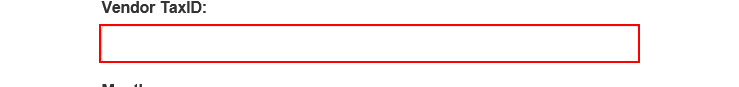
Task: igo-training-wi4-performer - Robotic Enterprise Framework
Workflow: ACME_DownloadMonthlyFiles

Step 1: type [in_taxID] into the text box 'vendorTaxID'

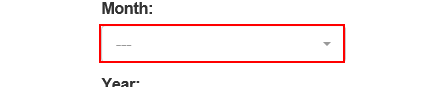
Step 2: click on the button

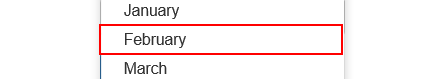
Step 3: click on the link '{{currentMonth}}'

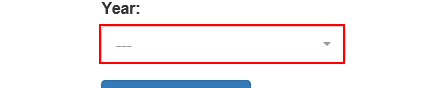
Step 4: click on the button

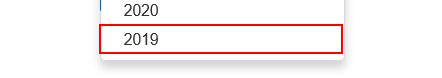
Step 5: click on the link '{{year}}'

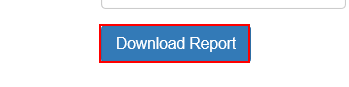
Step 6: click on the button 'Download Report'

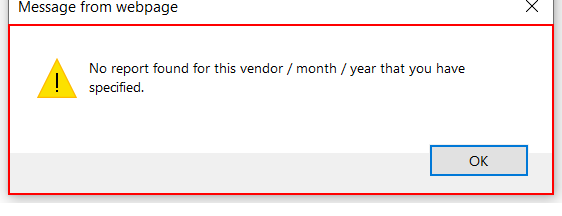
Step 7: find 'No report found*' in window 'Message from webpage' (iexplore.exe)

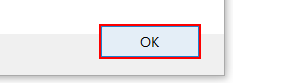
Step 8 [then]: click in window 'Message from webpage' (iexplore.exe)

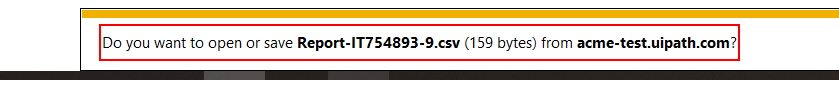
Step 9 [else]: find the text 'Notification bar Text' in window 'ACME System 1 - Download Monthly Report - Internet Explorer' (iexplore.exe)

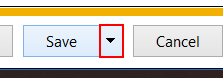
Step 10: click on the drop down button in window 'ACME System 1 - Download Monthly Report - Internet Explorer' (iexplore.exe)

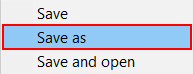
Step 11: click on 'Save as' (iexplore.exe)

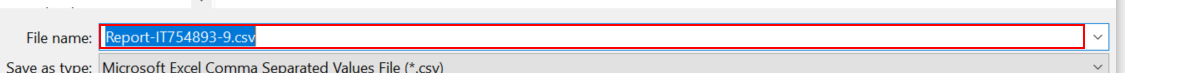
Step 12: type [monthlyTempReport] into 'File name:' in window 'Save As' (iexplore.exe)

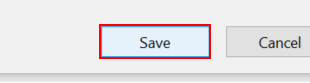
Step 13: click on 'Save' in window 'Save As' (iexplore.exe)

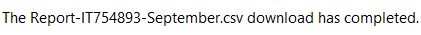
Step 14: On Element Appear 'text Notification' on the text 'Notification bar Text' in window 'ACME System 1 - Download Monthly Report - Internet Explorer' (iexplore.exe)

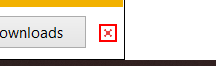
Step 15: click on the push button 'Close' in window 'ACME System 1 - Download Monthly Report - Internet Explorer' (iexplore.exe)
